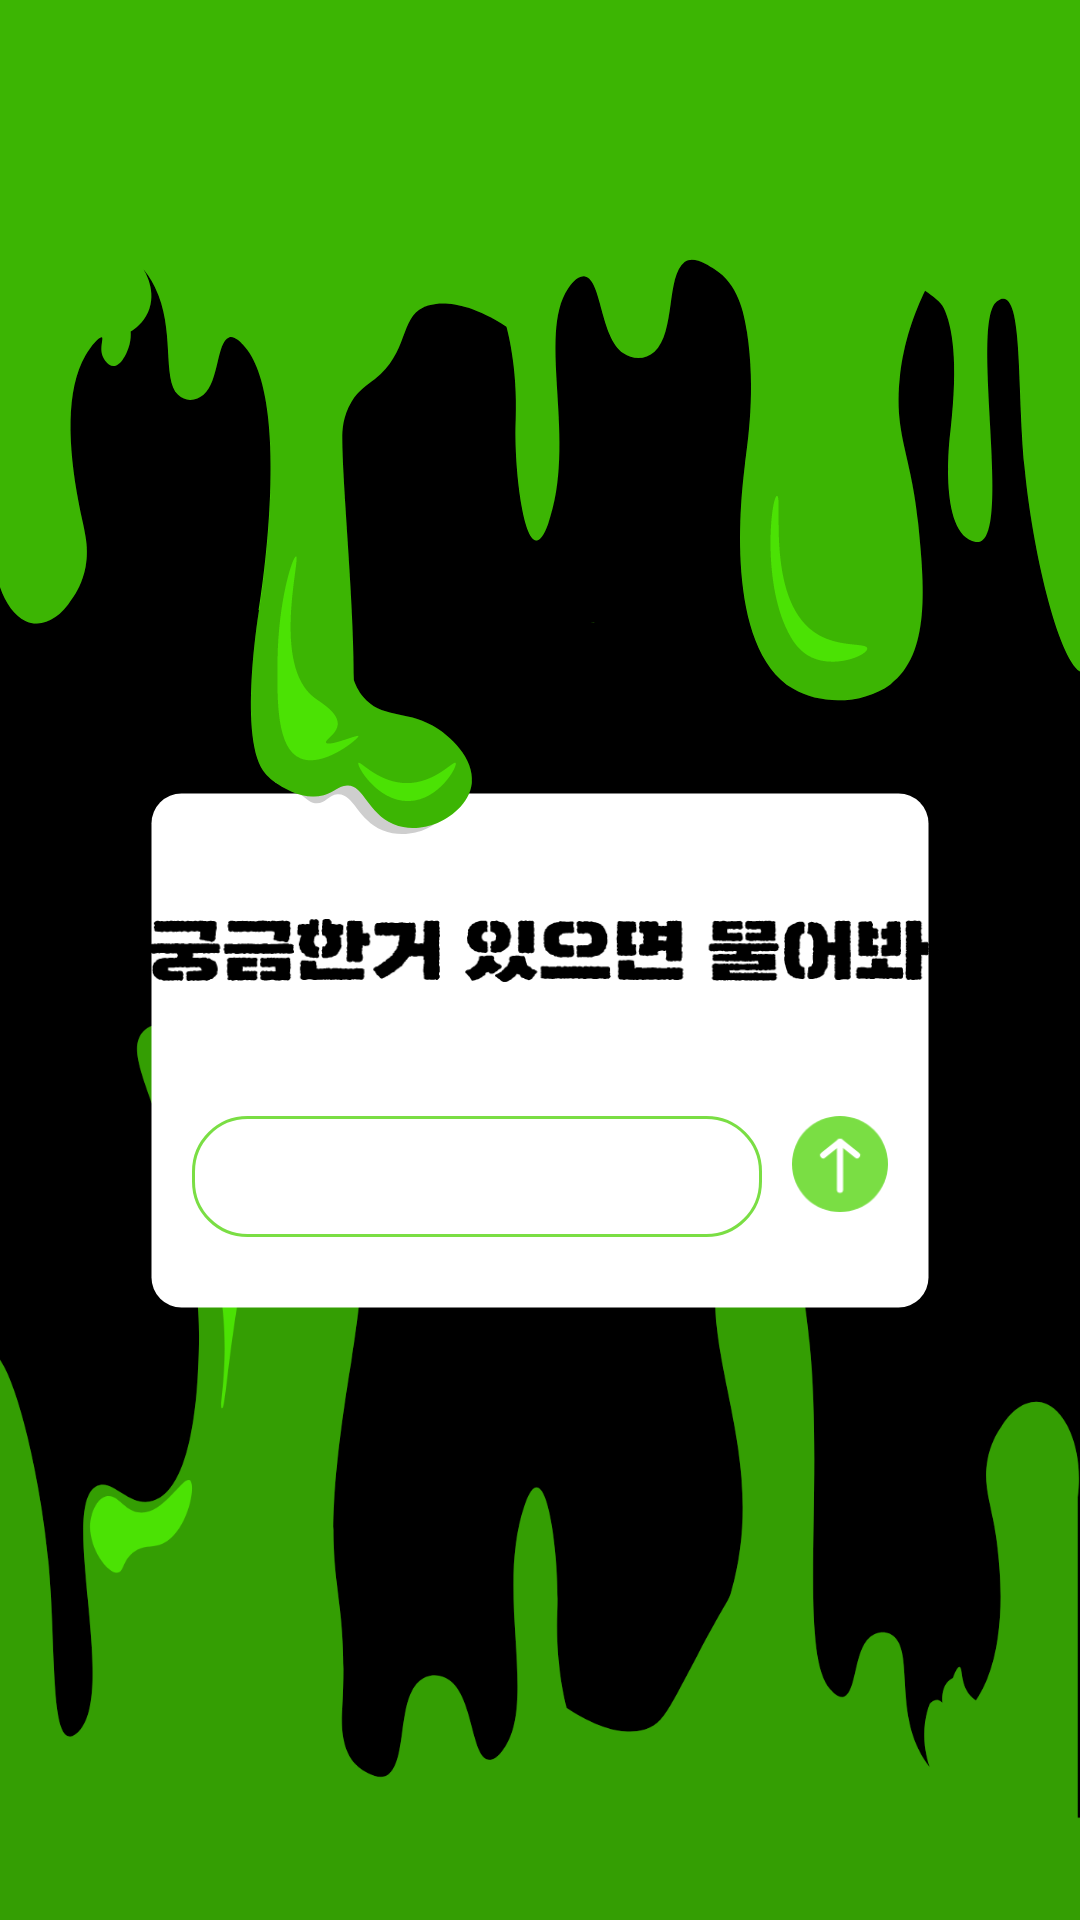

Write the Android layout XML for this screen, with the resource values it uses.
<!-- AndroidManifest.xml: application theme AppTheme -->
<!-- res/layout/activity_question.xml -->
<?xml version="1.0" encoding="utf-8"?>
<RelativeLayout xmlns:android="http://schemas.android.com/apk/res/android"
    xmlns:app="http://schemas.android.com/apk/res-auto"
    android:layout_width="match_parent"
    android:layout_height="match_parent"
    android:background="#000000">

    <RelativeLayout
        android:layout_width="match_parent"
        android:layout_height="match_parent">


        <ImageView
            android:id="@+id/imageView4"
            android:layout_width="wrap_content"
            android:layout_height="wrap_content"
            android:layout_alignParentBottom="true"
            android:layout_marginBottom="-52dp"
            android:scaleType="fitEnd"
            app:srcCompat="@drawable/green_graphic_down_img" />

        <RelativeLayout
            android:layout_width="260dp"
            android:layout_height="wrap_content"
            android:layout_marginTop="264dp"
            android:layout_centerHorizontal="true"
            android:background="@drawable/question_radius_background">

            <ImageView
                android:id="@+id/imageView5"
                android:layout_width="wrap_content"
                android:layout_height="wrap_content"
                android:layout_centerHorizontal="true"
                android:layout_marginTop="42dp"
                app:srcCompat="@drawable/ask_txt" />

            <RelativeLayout
                android:layout_width="wrap_content"
                android:layout_height="wrap_content"
                android:layout_marginTop="44dp"
                android:layout_centerHorizontal="true"
                android:layout_marginBottom="24dp"
                android:layout_below="@+id/imageView5">
                <EditText
                    android:inputType="textMultiLine|textNoSuggestions"
                    android:textCursorDrawable="@drawable/text_cursor"
                    android:id="@+id/txt_user_question"
                    android:layout_width="190dp"
                    android:layout_height="wrap_content"
                    android:background="@drawable/question_border"
                    android:paddingVertical="8dp"
                    android:paddingHorizontal="16dp"
                    android:fontFamily="@font/bmjua_ttf"
                    android:textColor="#1e1e24"
                    android:maxLength="20"
                    android:textSize="18sp"
                    android:lineHeight="20sp"/>
                <ImageView
                    android:id="@+id/btn_ok"
                    android:layout_width="32dp"
                    android:layout_height="32dp"
                    android:layout_marginLeft="10dp"
                    android:layout_toRightOf="@+id/txt_user_question"
                    android:src="@drawable/input_icon"/>
            </RelativeLayout>

        </RelativeLayout>


        <ImageView
            android:id="@+id/imageView3"
            android:layout_width="wrap_content"
            android:layout_height="wrap_content"
            android:scaleType="fitStart"
            app:srcCompat="@drawable/green_graphic_up_img" />
    </RelativeLayout>
</RelativeLayout>
<!-- resources referenced by this layout -->
<resources>
  <!-- drawable ask_txt: png bitmap (drawable-hdpi, 3827 bytes) -->
  <!-- drawable green_graphic_down_img: png bitmap (drawable-hdpi, 35744 bytes) -->
  <!-- drawable green_graphic_up_img: png bitmap (drawable-hdpi, 29757 bytes) -->
  <!-- drawable input_icon: png bitmap (drawable-hdpi, 1533 bytes) -->
  <!-- drawable question_border (drawable) -->
  <?xml version="1.0" encoding="utf-8"?>
  <shape xmlns:android="http://schemas.android.com/apk/res/android"
         android:shape="rectangle">
      <stroke
          android:width="1dp"
          android:color="#7ade44"/>
      <corners android:radius="18dp"/>
  </shape>
  <!-- drawable question_radius_background (drawable) -->
  <?xml version="1.0" encoding="utf-8"?>
  <shape xmlns:android="http://schemas.android.com/apk/res/android">
      <stroke
          android:width="1dp"
          android:color="@android:color/transparent"/>
      <solid android:color="#ffffff"/>
      <corners android:radius="10dp"/>
  </shape>
  <style name="AppTheme" parent="Theme.AppCompat.Light.NoActionBar">
          
          <item name="colorPrimary">@android:color/transparent</item>
          <item name="colorPrimaryDark">#ea5753</item>
          <item name="colorAccent">@color/colorAccent</item>
          <item name="android:statusBarColor">@android:color/transparent</item>
          <item name="android:windowBackground">@android:color/black</item>
          <item name="windowNoTitle">true</item>
          <item name="windowActionBar">true</item>
          <item name="windowActionModeOverlay">true</item>
      </style>
  <!-- not gathered from this repository: default colours our renderer supplied (Android Studio template values) -->
  <color name="colorAccent">#FF03DAC5</color>
</resources>
